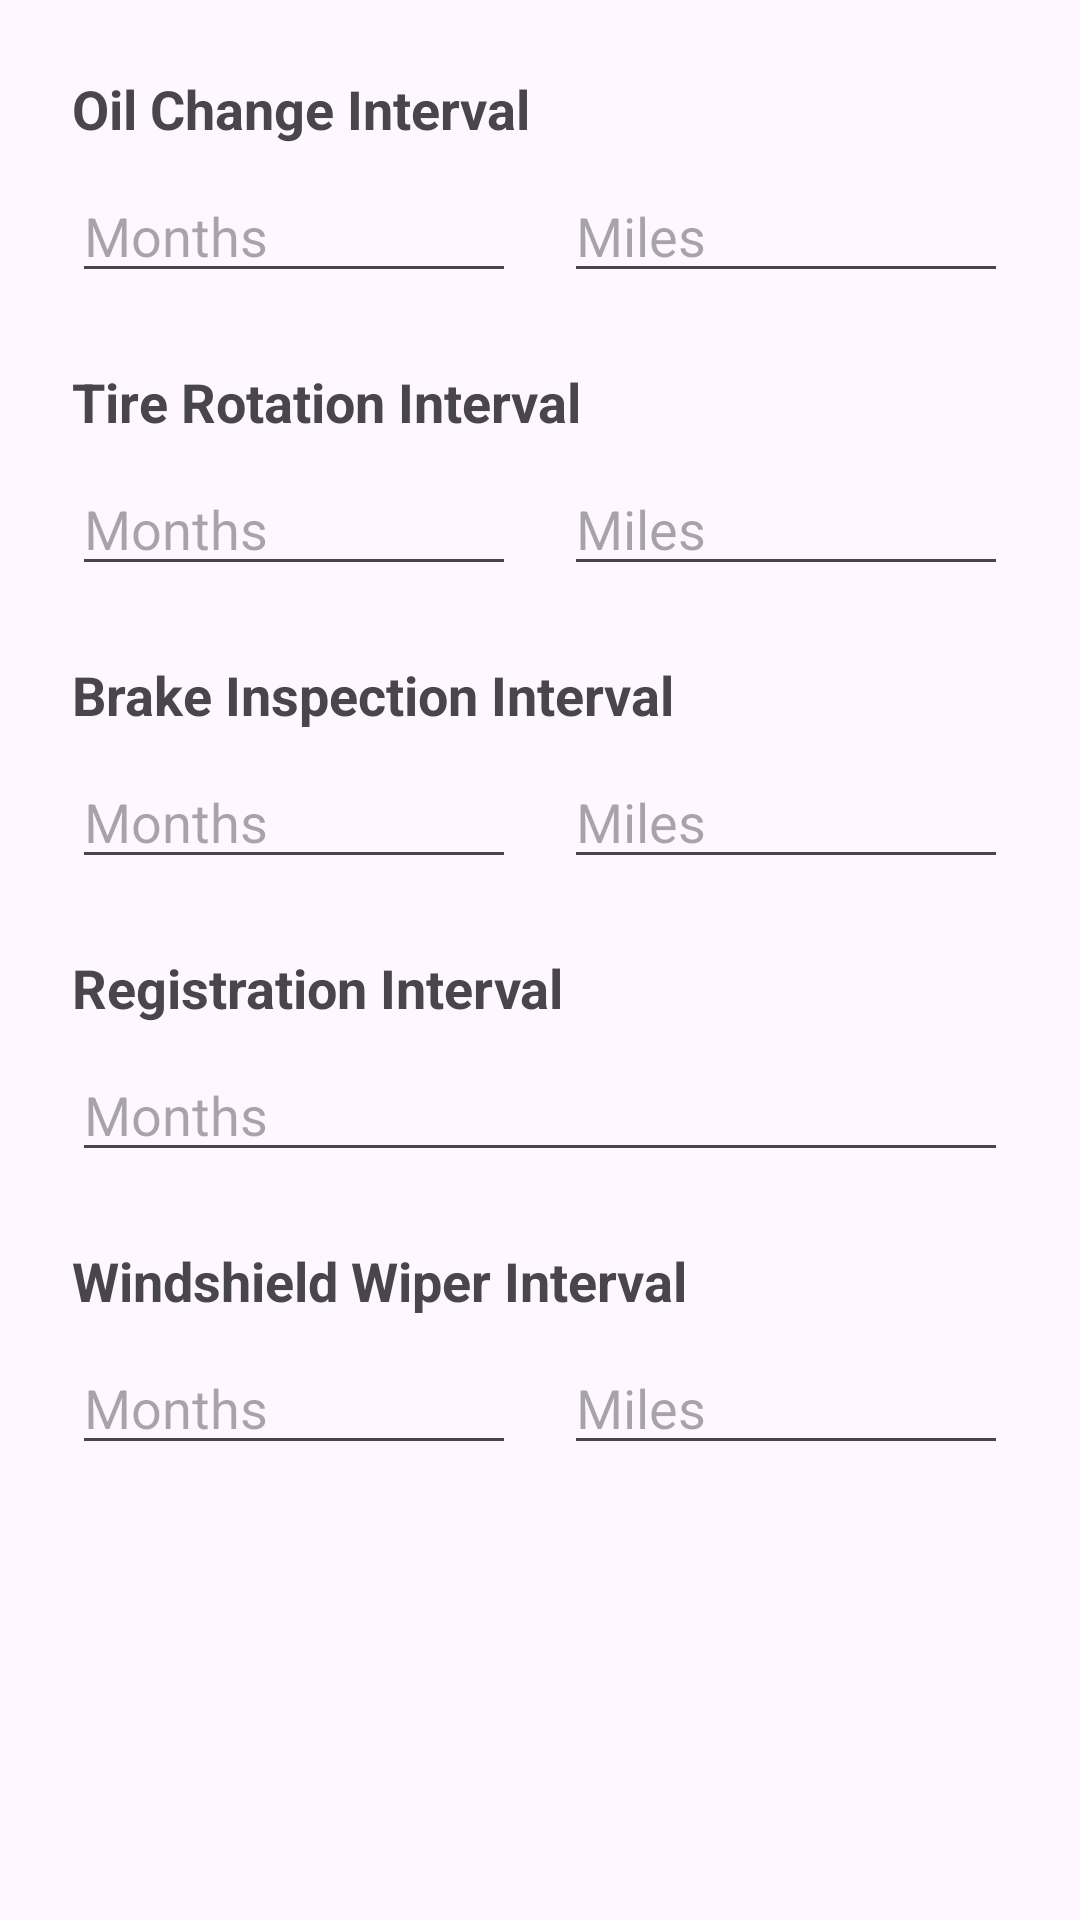

This screen was rendered from an Android layout file. Write that file and the resources it references.
<!-- AndroidManifest.xml: application theme Theme.AutoLog -->
<!-- res/layout/dialog_maintenance_prefs.xml -->
<?xml version="1.0" encoding="utf-8"?>
<ScrollView xmlns:android="http://schemas.android.com/apk/res/android"
    android:layout_width="match_parent"
    android:layout_height="wrap_content">

    <LinearLayout
        android:layout_width="match_parent"
        android:layout_height="wrap_content"
        android:orientation="vertical"
        android:padding="24dp">

        
        <TextView
            android:layout_width="wrap_content"
            android:layout_height="wrap_content"
            android:text="Oil Change Interval"
            android:textSize="18sp"
            android:textStyle="bold" />

        <LinearLayout
            android:layout_width="match_parent"
            android:layout_height="wrap_content"
            android:layout_marginTop="8dp"
            android:orientation="horizontal">

            <EditText
                android:id="@+id/input_oil_months"
                android:layout_width="0dp"
                android:layout_height="wrap_content"
                android:layout_weight="1"
                android:hint="Months"
                android:inputType="number" />

            <EditText
                android:id="@+id/input_oil_miles"
                android:layout_width="0dp"
                android:layout_height="wrap_content"
                android:layout_marginStart="16dp"
                android:layout_weight="1"
                android:hint="Miles"
                android:inputType="number" />
        </LinearLayout>

        
        <TextView
            android:layout_width="wrap_content"
            android:layout_height="wrap_content"
            android:layout_marginTop="24dp"
            android:text="Tire Rotation Interval"
            android:textSize="18sp"
            android:textStyle="bold" />

        <LinearLayout
            android:layout_width="match_parent"
            android:layout_height="wrap_content"
            android:layout_marginTop="8dp"
            android:orientation="horizontal">

            <EditText
                android:id="@+id/input_tire_months"
                android:layout_width="0dp"
                android:layout_height="wrap_content"
                android:layout_weight="1"
                android:hint="Months"
                android:inputType="number" />

            <EditText
                android:id="@+id/input_tire_miles"
                android:layout_width="0dp"
                android:layout_height="wrap_content"
                android:layout_marginStart="16dp"
                android:layout_weight="1"
                android:hint="Miles"
                android:inputType="number" />
        </LinearLayout>

        
        <TextView
            android:layout_width="wrap_content"
            android:layout_height="wrap_content"
            android:layout_marginTop="24dp"
            android:text="Brake Inspection Interval"
            android:textSize="18sp"
            android:textStyle="bold" />

        <LinearLayout
            android:layout_width="match_parent"
            android:layout_height="wrap_content"
            android:layout_marginTop="8dp"
            android:orientation="horizontal">

            <EditText
                android:id="@+id/input_brake_months"
                android:layout_width="0dp"
                android:layout_height="wrap_content"
                android:layout_weight="1"
                android:hint="Months"
                android:inputType="number" />

            <EditText
                android:id="@+id/input_brake_miles"
                android:layout_width="0dp"
                android:layout_height="wrap_content"
                android:layout_marginStart="16dp"
                android:layout_weight="1"
                android:hint="Miles"
                android:inputType="number" />
        </LinearLayout>

        <TextView
            android:layout_width="wrap_content"
            android:layout_height="wrap_content"
            android:layout_marginTop="24dp"
            android:text="Registration Interval"
            android:textSize="18sp"
            android:textStyle="bold" />

        <LinearLayout
            android:layout_width="match_parent"
            android:layout_height="wrap_content"
            android:layout_marginTop="8dp"
            android:orientation="horizontal">

            <EditText
                android:id="@+id/input_registration_months"
                android:layout_width="0dp"
                android:layout_height="wrap_content"
                android:layout_weight="1"
                android:hint="Months"
                android:inputType="number" />
        </LinearLayout>

        <TextView
            android:layout_width="wrap_content"
            android:layout_height="wrap_content"
            android:layout_marginTop="24dp"
            android:text="Windshield Wiper Interval"
            android:textSize="18sp"
            android:textStyle="bold" />

        <LinearLayout
            android:layout_width="match_parent"
            android:layout_height="wrap_content"
            android:layout_marginTop="8dp"
            android:orientation="horizontal">

            <EditText
                android:id="@+id/input_wipers_months"
                android:layout_width="0dp"
                android:layout_height="wrap_content"
                android:layout_weight="1"
                android:hint="Months"
                android:inputType="number" />

            <EditText
                android:id="@+id/input_wipers_miles"
                android:layout_width="0dp"
                android:layout_height="wrap_content"
                android:layout_marginStart="16dp"
                android:layout_weight="1"
                android:hint="Miles"
                android:inputType="number" />
        </LinearLayout>

    </LinearLayout>
</ScrollView>
<!-- resources referenced by this layout -->
<resources>
  <style name="Theme.AutoLog" parent="Base.Theme.AutoLog" />
  <style name="Base.Theme.AutoLog" parent="Theme.Material3.DayNight.NoActionBar">
          <item name="colorPrimary">@color/teal</item>
      </style>
  <color name="teal">#069494</color>
</resources>
